Labelled photos from "data", an image-classification folder in SumitSharma2210/Image-Classification-using-pythorch. The possible labels are: coin 1, coin 10, coin 2, coin 5.

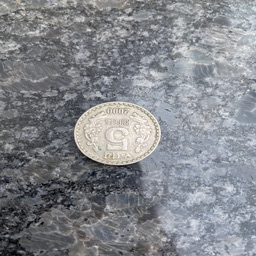
Label: coin 5

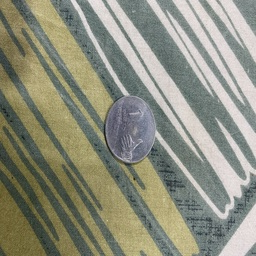
Label: coin 1

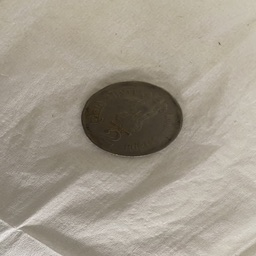
Label: coin 2

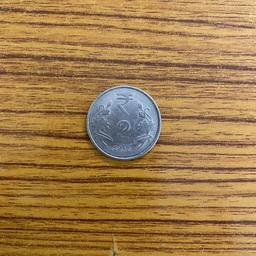
Label: coin 1

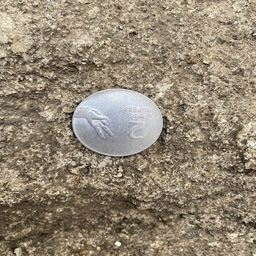
Label: coin 2

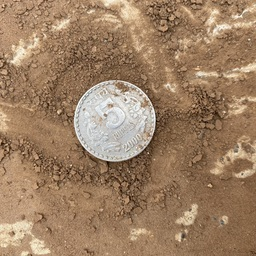
Label: coin 5
